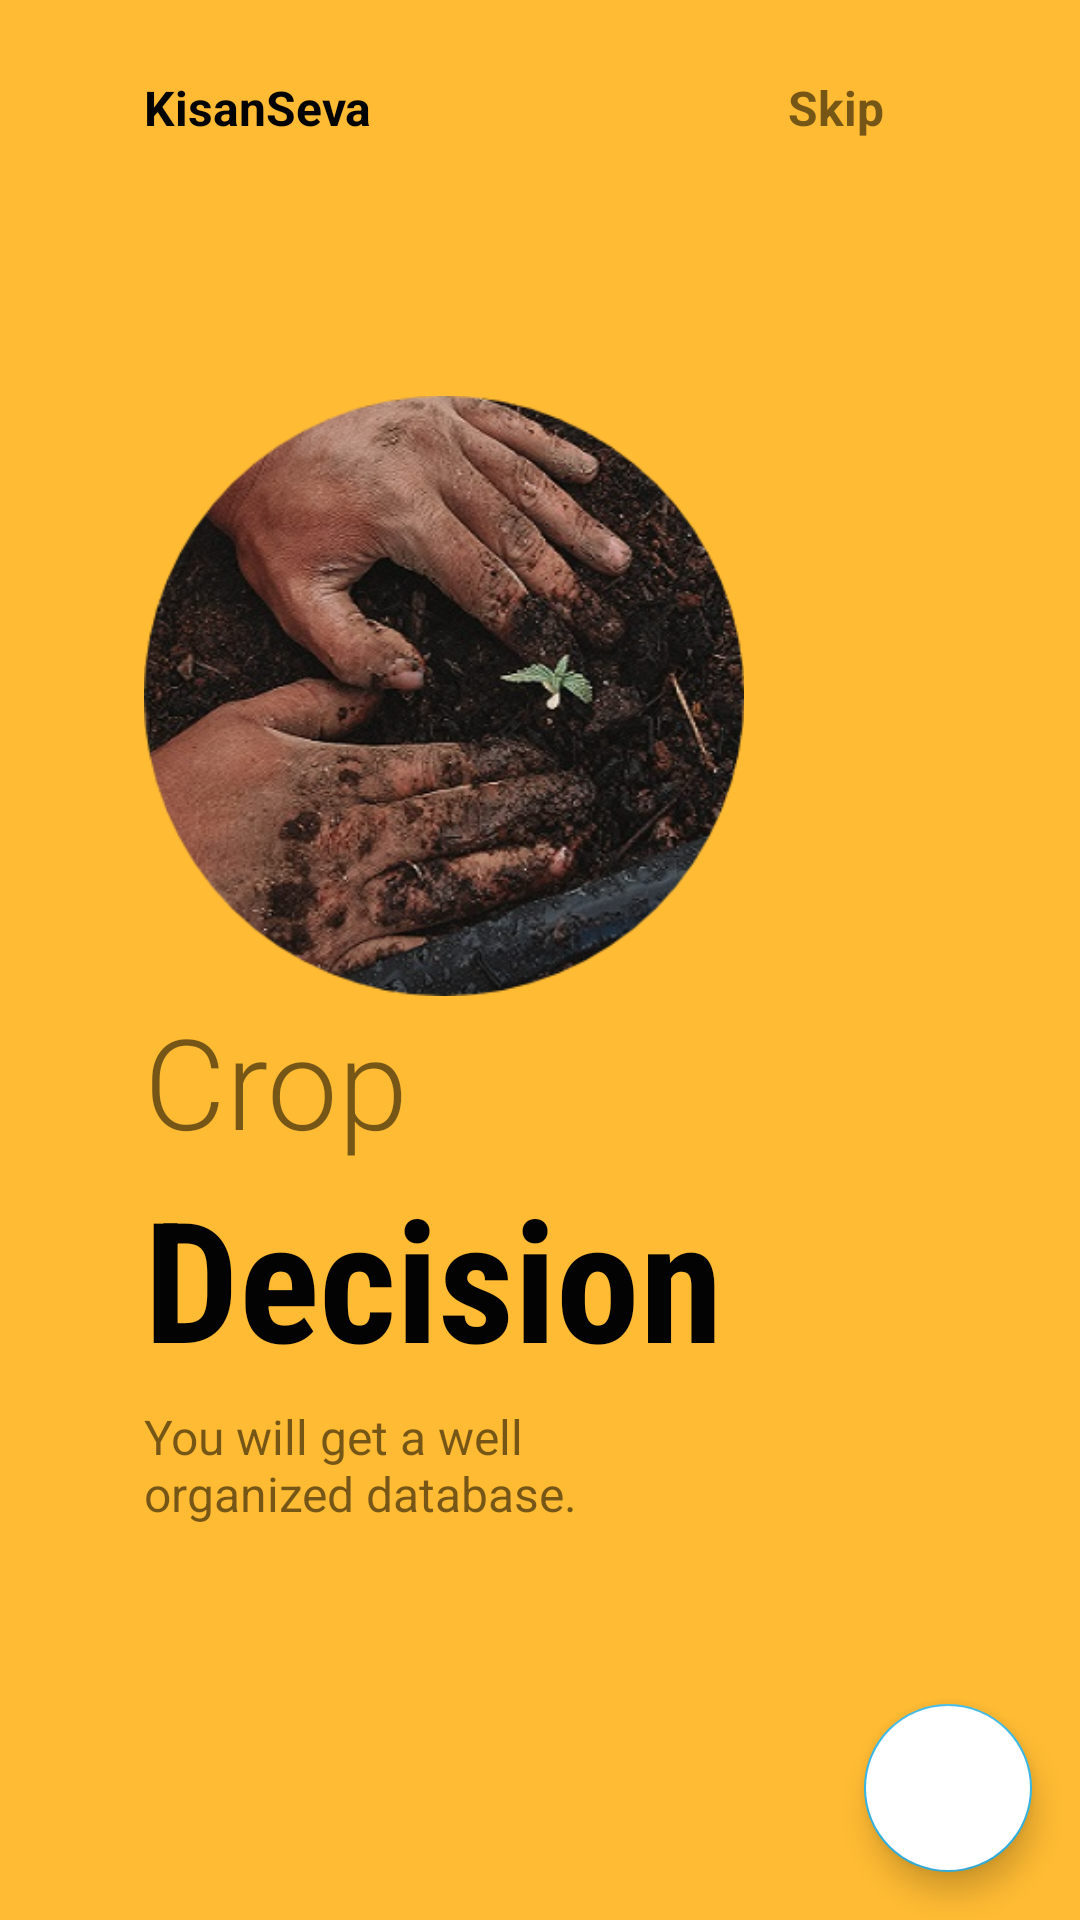

The Android layout XML behind this screen, and the referenced resources:
<!-- AndroidManifest.xml: application theme AppTheme -->
<!-- res/layout/fragment_on_boarding3.xml -->
<?xml version="1.0" encoding="utf-8"?>
<androidx.constraintlayout.widget.ConstraintLayout xmlns:android="http://schemas.android.com/apk/res/android"
    android:layout_width="match_parent"
    android:layout_height="match_parent"
    xmlns:app="http://schemas.android.com/apk/res-auto"
    android:background="@color/orange">

    <ImageView
        android:id="@+id/img3"
        android:layout_width="200dp"
        android:layout_height="200dp"
        android:src="@drawable/img3"
        app:layout_constraintBottom_toBottomOf="parent"
        app:layout_constraintEnd_toEndOf="parent"
        app:layout_constraintHorizontal_bias="0.3"
        app:layout_constraintStart_toStartOf="parent"
        app:layout_constraintTop_toTopOf="parent"
        app:layout_constraintVertical_bias="0.3" />

    <TextView
        android:id="@+id/txt11"
        android:layout_width="wrap_content"
        android:layout_height="wrap_content"
        android:text="KisanSeva"
        android:textColor="@color/black"
        android:layout_marginTop="25dp"
        android:textSize="16sp"
        android:textStyle="bold"
        app:layout_constraintBottom_toTopOf="@+id/img3"
        app:layout_constraintEnd_toEndOf="parent"
        app:layout_constraintHorizontal_bias="0"
        app:layout_constraintStart_toStartOf="@+id/img3"
        app:layout_constraintTop_toTopOf="parent"
        app:layout_constraintVertical_bias="0"

        />

    <TextView
        android:id="@+id/txt12"
        android:layout_width="wrap_content"
        android:layout_height="wrap_content"
        android:layout_marginRight="30dp"
        android:text="Skip"
        android:textSize="16sp"
        android:textStyle="bold"
        app:layout_constraintBottom_toBottomOf="@+id/txt11"
        app:layout_constraintEnd_toEndOf="parent"
        app:layout_constraintHorizontal_bias="0.796"
        app:layout_constraintStart_toEndOf="@+id/txt11"
        app:layout_constraintTop_toTopOf="@+id/txt11" />

    <TextView
        android:id="@+id/txt13"
        android:layout_width="wrap_content"
        android:layout_height="wrap_content"
        android:text="Crop"
        android:textSize="42sp"
        android:fontFamily="sans-serif-light"
        app:layout_constraintHorizontal_bias="0"
        app:layout_constraintVertical_bias="0"
        app:layout_constraintBottom_toBottomOf="parent"
        app:layout_constraintEnd_toEndOf="parent"
        app:layout_constraintStart_toStartOf="@+id/img3"
        app:layout_constraintTop_toBottomOf="@+id/img3"

        />
    <TextView
        android:id="@+id/txt14"
        android:layout_width="wrap_content"
        android:layout_height="wrap_content"
        android:text="Decision"
        android:fontFamily="sans-serif-condensed"
        android:textSize="56sp"
        android:textColor="@color/black"
        android:textStyle="bold"
        app:layout_constraintVertical_bias="0"
        app:layout_constraintHorizontal_bias="0"
        app:layout_constraintBottom_toBottomOf="parent"
        app:layout_constraintEnd_toEndOf="parent"
        app:layout_constraintStart_toStartOf="@+id/txt13"
        app:layout_constraintTop_toBottomOf="@id/txt13"
        />
    <TextView
        android:id="@+id/txt15"
        android:layout_width="0dp"
        android:layout_height="0dp"
        android:layout_marginTop="5dp"
        android:text="You will get a well organized database."
        android:textSize="16sp"

        app:layout_constraintHorizontal_bias="0"

        app:layout_constraintHeight_percent=".1"
        app:layout_constraintVertical_bias="0"
        app:layout_constraintWidth_percent=".5"

        app:layout_constraintBottom_toBottomOf="parent"
        app:layout_constraintEnd_toEndOf="parent"
        app:layout_constraintStart_toStartOf="@+id/txt14"
        app:layout_constraintTop_toBottomOf="@id/txt14"
        />

    <com.google.android.material.floatingactionbutton.FloatingActionButton
        android:id="@+id/next"
        android:layout_width="wrap_content"
        android:layout_height="wrap_content"
        android:backgroundTint="@color/white"
        android:src="@drawable/next"
        app:layout_constraintVertical_bias="1"
        app:layout_constraintHorizontal_bias="1"
        android:layout_margin="16dp"
        app:layout_constraintBottom_toBottomOf="parent"
        app:layout_constraintEnd_toEndOf="parent"
        app:layout_constraintStart_toStartOf="parent"
        app:layout_constraintTop_toTopOf="parent" />



</androidx.constraintlayout.widget.ConstraintLayout>
<!-- resources referenced by this layout -->
<resources>
  <color name="black">#FF040303</color>
  <color name="orange">#FFFFBB33</color>
  <color name="white">#ffffff</color>
  <!-- drawable img3: png bitmap (drawable, 187737 bytes) -->
  <style name="AppTheme" parent="Theme.AppCompat.DayNight.NoActionBar">
          <item name="colorPrimary">@color/colorPrimary</item>
          <item name="colorPrimaryDark">@color/colorPrimaryDark</item>
          <item name="colorAccent">@color/blue</item>
          <item name="android:statusBarColor">#00000000</item>
      </style>
  <color name="colorPrimary">#3F51B5</color>
  <color name="colorPrimaryDark">#303F9F</color>
  <color name="blue">#FF33B5E5</color>
</resources>
